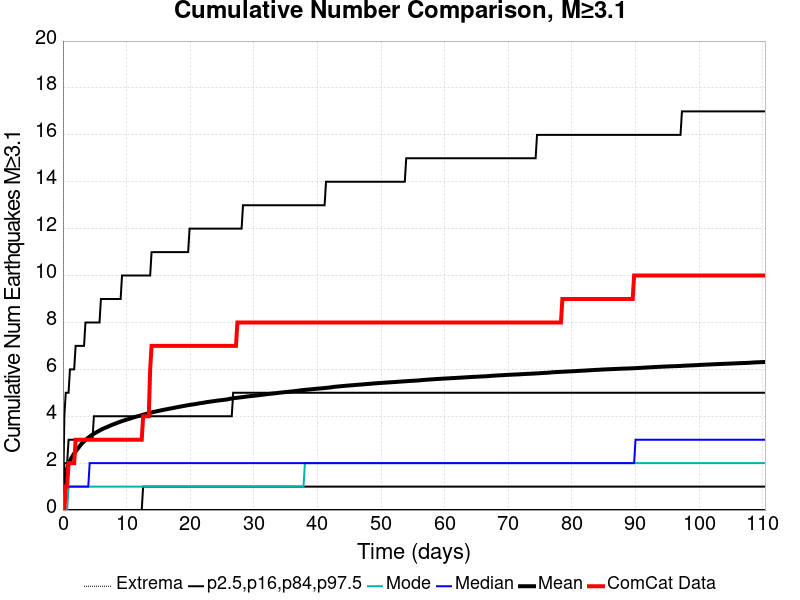

Values plotted in this chart, from the file beside it:
Time (days), ComCat Data, Simulation Mean, Simulation Median, Simulation Mode, Simulation Minimum, Simulation Maximum, 2.5 %-ile, 16 %-ile, 84 %-ile, 97.5 %-ile
0.0, 0.0, 0.0, 0.0, 0.0, 0.0, 0.0, 0.0, 0.0, 0.0, 0.0
0.2212, 0.0, 1.194, 1.0, 0.0, 0.0, 635.0, 0.0, 0.0, 2.0, 4.0
0.4424, 1.0, 1.537, 1.0, 0.0, 0.0, 774.0, 0.0, 0.0, 2.0, 5.0
0.6635, 1.0, 1.767, 1.0, 0.0, 0.0, 855.0, 0.0, 0.0, 2.0, 5.0
0.8847, 2.0, 1.956, 1.0, 1.0, 0.0, 904.0, 0.0, 0.0, 3.0, 5.0
1.106, 2.0, 2.096, 1.0, 1.0, 0.0, 1079, 0.0, 0.0, 3.0, 6.0
1.327, 2.0, 2.219, 1.0, 1.0, 0.0, 1178, 0.0, 0.0, 3.0, 6.0
1.548, 2.0, 2.318, 1.0, 1.0, 0.0, 1242, 0.0, 0.0, 3.0, 6.0
1.769, 2.0, 2.411, 1.0, 1.0, 0.0, 1294, 0.0, 0.0, 3.0, 6.0
1.991, 3.0, 2.499, 1.0, 1.0, 0.0, 1338, 0.0, 0.0, 3.0, 7.0
2.212, 3.0, 2.578, 1.0, 1.0, 0.0, 1381, 0.0, 0.0, 3.0, 7.0
2.433, 3.0, 2.652, 1.0, 1.0, 0.0, 1409, 0.0, 0.0, 3.0, 7.0
2.654, 3.0, 2.735, 1.0, 1.0, 0.0, 1438, 0.0, 0.0, 3.0, 7.0
2.875, 3.0, 2.809, 1.0, 1.0, 0.0, 1464, 0.0, 0.0, 3.0, 7.0
3.097, 3.0, 2.873, 1.0, 1.0, 0.0, 1494, 0.0, 0.0, 3.0, 7.0
3.318, 3.0, 2.929, 1.0, 1.0, 0.0, 1522, 0.0, 0.0, 3.0, 7.0
3.539, 3.0, 2.983, 1.0, 1.0, 0.0, 1549, 0.0, 0.0, 3.0, 8.0
3.76, 3.0, 3.035, 1.0, 1.0, 0.0, 1567, 0.0, 0.0, 3.0, 8.0
3.981, 3.0, 3.088, 1.0, 1.0, 0.0, 1588, 0.0, 0.0, 3.0, 8.0
4.202, 3.0, 3.133, 2.0, 1.0, 0.0, 1608, 0.0, 0.0, 3.0, 8.0
4.424, 3.0, 3.177, 2.0, 1.0, 0.0, 1624, 0.0, 0.0, 3.0, 8.0
4.645, 3.0, 3.216, 2.0, 1.0, 0.0, 1645, 0.0, 0.0, 3.0, 8.0
4.866, 3.0, 3.254, 2.0, 1.0, 0.0, 1660, 0.0, 0.0, 4.0, 8.0
5.087, 3.0, 3.289, 2.0, 1.0, 0.0, 1680, 0.0, 0.0, 4.0, 8.0
5.308, 3.0, 3.323, 2.0, 1.0, 0.0, 1693, 0.0, 0.0, 4.0, 8.0
5.529, 3.0, 3.355, 2.0, 1.0, 0.0, 1704, 0.0, 0.0, 4.0, 8.0
5.751, 3.0, 3.39, 2.0, 1.0, 0.0, 1716, 0.0, 0.0, 4.0, 8.0
5.972, 3.0, 3.424, 2.0, 1.0, 0.0, 1731, 0.0, 0.0, 4.0, 9.0
6.193, 3.0, 3.454, 2.0, 1.0, 0.0, 1755, 0.0, 0.0, 4.0, 9.0
6.414, 3.0, 3.481, 2.0, 1.0, 0.0, 1765, 0.0, 0.0, 4.0, 9.0
6.635, 3.0, 3.506, 2.0, 1.0, 0.0, 1775, 0.0, 0.0, 4.0, 9.0
6.857, 3.0, 3.532, 2.0, 1.0, 0.0, 1787, 0.0, 0.0, 4.0, 9.0
7.078, 3.0, 3.556, 2.0, 1.0, 0.0, 1789, 0.0, 0.0, 4.0, 9.0
7.299, 3.0, 3.585, 2.0, 1.0, 0.0, 1795, 0.0, 0.0, 4.0, 9.0
7.52, 3.0, 3.611, 2.0, 1.0, 0.0, 1801, 0.0, 0.0, 4.0, 9.0
7.741, 3.0, 3.635, 2.0, 1.0, 0.0, 1808, 0.0, 0.0, 4.0, 9.0
7.962, 3.0, 3.66, 2.0, 1.0, 0.0, 1819, 0.0, 0.0, 4.0, 9.0
8.184, 3.0, 3.682, 2.0, 1.0, 0.0, 1831, 0.0, 0.0, 4.0, 9.0
8.405, 3.0, 3.706, 2.0, 1.0, 0.0, 1840, 0.0, 0.0, 4.0, 9.0
8.626, 3.0, 3.728, 2.0, 1.0, 0.0, 1846, 0.0, 0.0, 4.0, 9.0
8.847, 3.0, 3.75, 2.0, 1.0, 0.0, 1853, 0.0, 0.0, 4.0, 9.0
9.068, 3.0, 3.772, 2.0, 1.0, 0.0, 1858, 0.0, 0.0, 4.0, 9.0
9.29, 3.0, 3.793, 2.0, 1.0, 0.0, 1873, 0.0, 0.0, 4.0, 10.0
9.511, 3.0, 3.812, 2.0, 1.0, 0.0, 1877, 0.0, 0.0, 4.0, 10.0
9.732, 3.0, 3.832, 2.0, 1.0, 0.0, 1884, 0.0, 0.0, 4.0, 10.0
9.953, 3.0, 3.852, 2.0, 1.0, 0.0, 1889, 0.0, 0.0, 4.0, 10.0
10.17, 3.0, 3.871, 2.0, 1.0, 0.0, 1893, 0.0, 0.0, 4.0, 10.0
10.4, 3.0, 3.888, 2.0, 1.0, 0.0, 1901, 0.0, 0.0, 4.0, 10.0
10.62, 3.0, 3.907, 2.0, 1.0, 0.0, 1909, 0.0, 0.0, 4.0, 10.0
10.84, 3.0, 3.927, 2.0, 1.0, 0.0, 1914, 0.0, 0.0, 4.0, 10.0
11.06, 3.0, 3.948, 2.0, 1.0, 0.0, 1920, 0.0, 0.0, 4.0, 10.0
11.28, 3.0, 3.964, 2.0, 1.0, 0.0, 1924, 0.0, 0.0, 4.0, 10.0
11.5, 3.0, 3.982, 2.0, 1.0, 0.0, 1931, 0.0, 0.0, 4.0, 10.0
11.72, 3.0, 3.998, 2.0, 1.0, 0.0, 1937, 0.0, 0.0, 4.0, 10.0
11.94, 3.0, 4.014, 2.0, 1.0, 0.0, 1946, 0.0, 0.0, 4.0, 10.0
12.16, 3.0, 4.028, 2.0, 1.0, 0.0, 1948, 0.0, 0.0, 4.0, 10.0
12.39, 3.0, 4.048, 2.0, 1.0, 0.0, 1953, 0.0, 0.0, 4.0, 10.0
12.61, 4.0, 4.065, 2.0, 1.0, 0.0, 1956, 0.0, 1.0, 4.0, 10.0
12.83, 4.0, 4.081, 2.0, 1.0, 0.0, 1958, 0.0, 1.0, 4.0, 10.0
13.05, 4.0, 4.095, 2.0, 1.0, 0.0, 1963, 0.0, 1.0, 4.0, 10.0
... 440 more rows
